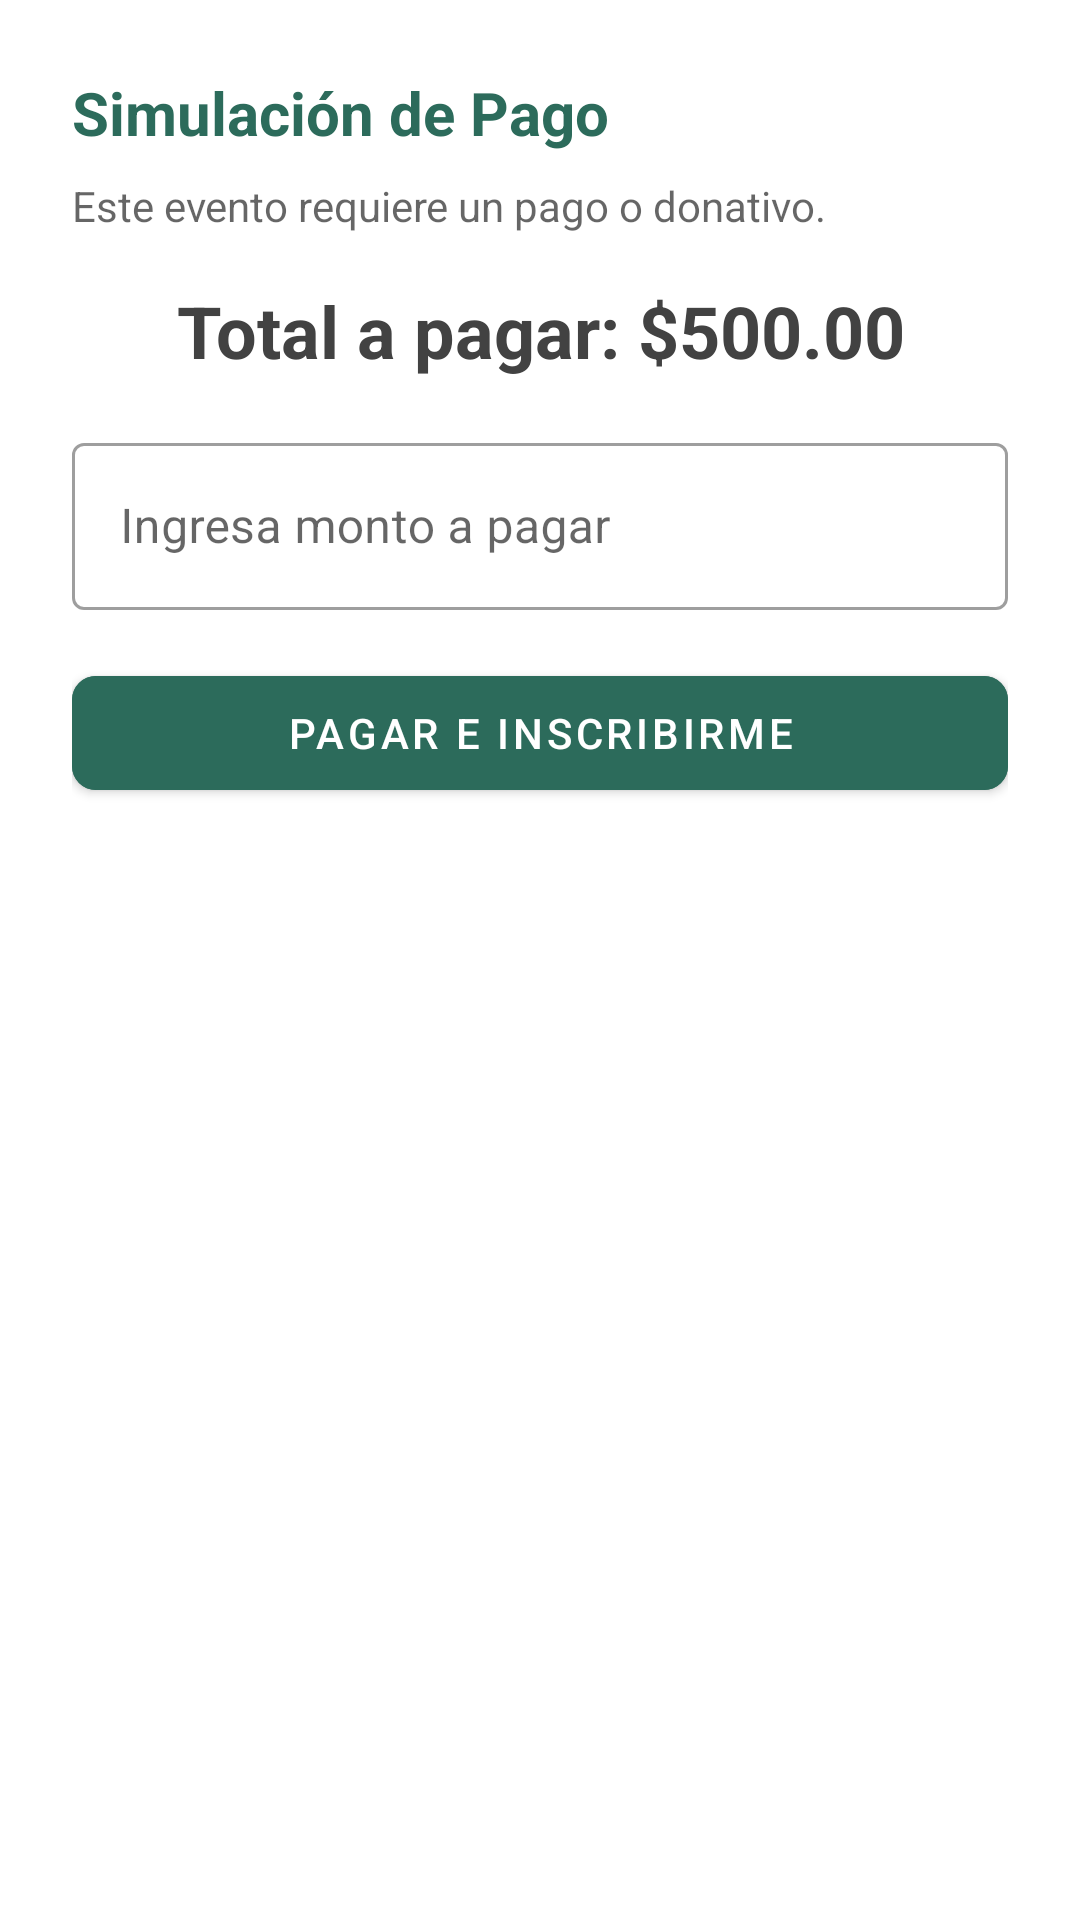

Write the Android layout XML for this screen, with the resource values it uses.
<!-- AndroidManifest.xml: application theme Theme.GESDEP -->
<!-- res/layout/dialog_payment_simulation.xml -->
<?xml version="1.0" encoding="utf-8"?>
<LinearLayout xmlns:android="http://schemas.android.com/apk/res/android"
    xmlns:app="http://schemas.android.com/apk/res-auto"
    android:layout_width="match_parent"
    android:layout_height="wrap_content"
    android:orientation="vertical"
    android:padding="24dp"
    android:background="?attr/colorSurface"> <TextView
    android:id="@+id/tvPaymentTitle"
    android:layout_width="match_parent"
    android:layout_height="wrap_content"
    android:text="Simulación de Pago"
    android:textSize="20sp"
    android:textStyle="bold"
    android:textColor="@color/green_primary"
    android:layout_marginBottom="8dp"/>

    <TextView
        android:id="@+id/tvPaymentMessage"
        android:layout_width="match_parent"
        android:layout_height="wrap_content"
        android:text="Este evento requiere un pago o donativo."
        android:textColor="?android:attr/textColorSecondary"
        android:layout_marginBottom="16dp"/>

    <TextView
        android:id="@+id/tvRequiredAmount"
        android:layout_width="match_parent"
        android:layout_height="wrap_content"
        android:text="Total a pagar: $500.00"
        android:textSize="24sp"
        android:textStyle="bold"
        android:textColor="?android:attr/textColorPrimary"
        android:gravity="center"
        android:layout_marginBottom="16dp"/>

    <com.google.android.material.textfield.TextInputLayout
        android:layout_width="match_parent"
        android:layout_height="wrap_content"
        android:hint="Ingresa monto a pagar"
        style="@style/Widget.MaterialComponents.TextInputLayout.OutlinedBox"
        app:prefixText="$"
        android:layout_marginBottom="16dp">

        <com.google.android.material.textfield.TextInputEditText
            android:id="@+id/etPaymentAmount"
            android:layout_width="match_parent"
            android:layout_height="wrap_content"
            android:inputType="numberDecimal"/>
    </com.google.android.material.textfield.TextInputLayout>

    <com.google.android.material.button.MaterialButton
        android:id="@+id/btnConfirmPayment"
        android:layout_width="match_parent"
        android:layout_height="50dp"
        android:text="Pagar e Inscribirme"
        android:backgroundTint="@color/green_primary"
        app:cornerRadius="8dp"/>

</LinearLayout>
<!-- resources referenced by this layout -->
<resources>
  <color name="green_primary">#2C6B5B</color>
  <style name="Theme.GESDEP" parent="Theme.MaterialComponents.DayNight.NoActionBar">
          <item name="colorPrimary">@color/green_primary</item>
          <item name="colorPrimaryVariant">@color/green_dark</item>
          <item name="colorOnPrimary">@color/white</item>
  
          <item name="colorSecondary">@color/blue_button</item>
          <item name="colorSecondaryVariant">@color/blue_button</item>
          <item name="colorOnSecondary">@color/white</item>
  
          <item name="android:windowTranslucentStatus">false</item>
          <item name="android:windowDrawsSystemBarBackgrounds">true</item>
          <item name="android:statusBarColor">@color/green_primary</item>
  
          <item name="android:windowLightStatusBar">false</item>
  
          <item name="android:windowBackground">@color/screen_background_color</item>
          <item name="android:textColorPrimary">@color/text_primary_color</item>
      </style>
  <color name="green_dark">#1A4D3E</color>
  <color name="white">#FFFFFFFF</color>
  <color name="blue_button">#2196F3</color>
  <color name="screen_background_color">@color/gray_light</color>
  <color name="text_primary_color">@color/gray_dark</color>
  <color name="gray_light">#F5F5F5</color>
  <color name="gray_dark">#424242</color>
</resources>
